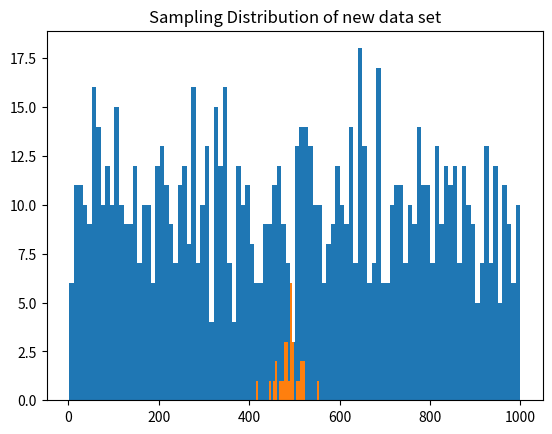

Python code for this plot:
# Lab 9
# Create a random variable and insert 1000 random numbers (population). Plot the distribution. 
# Create 30 samples from the population each of size 10. 
# Compute the mean and finally find the sampling distribution (plot).

# Code by Bhavy Kharbanda
# [redacted]

import numpy as np
import random as rm
import matplotlib.pyplot as plt;

# Generating random 1000 numbers as population
population = []
for i in range(1000):
    n = rm.randint(1,1000)
    population.append(n)
print("\nThe population of different areas: ")
print(population)
print("\nMean of this data set: ")
print(np.mean(population))

# Plotting the data
plt.hist(population, bins = 100)
plt.title("Data set of Population from different areas")
plt.show()

# Creating 30 samples of size 100
print("\n 30 samples of size 100: ")
new_data = []
for i in range(30):
    new_data.append(np.random.choice(population, 100))
new_data = np.array(new_data)
print(new_data)

# Plotting the sampling Distribution
x_var = new_data.mean(axis=1)
plt.hist(x_var, bins=30)
plt.title("Sampling Distribution of new data set")
plt.show()


